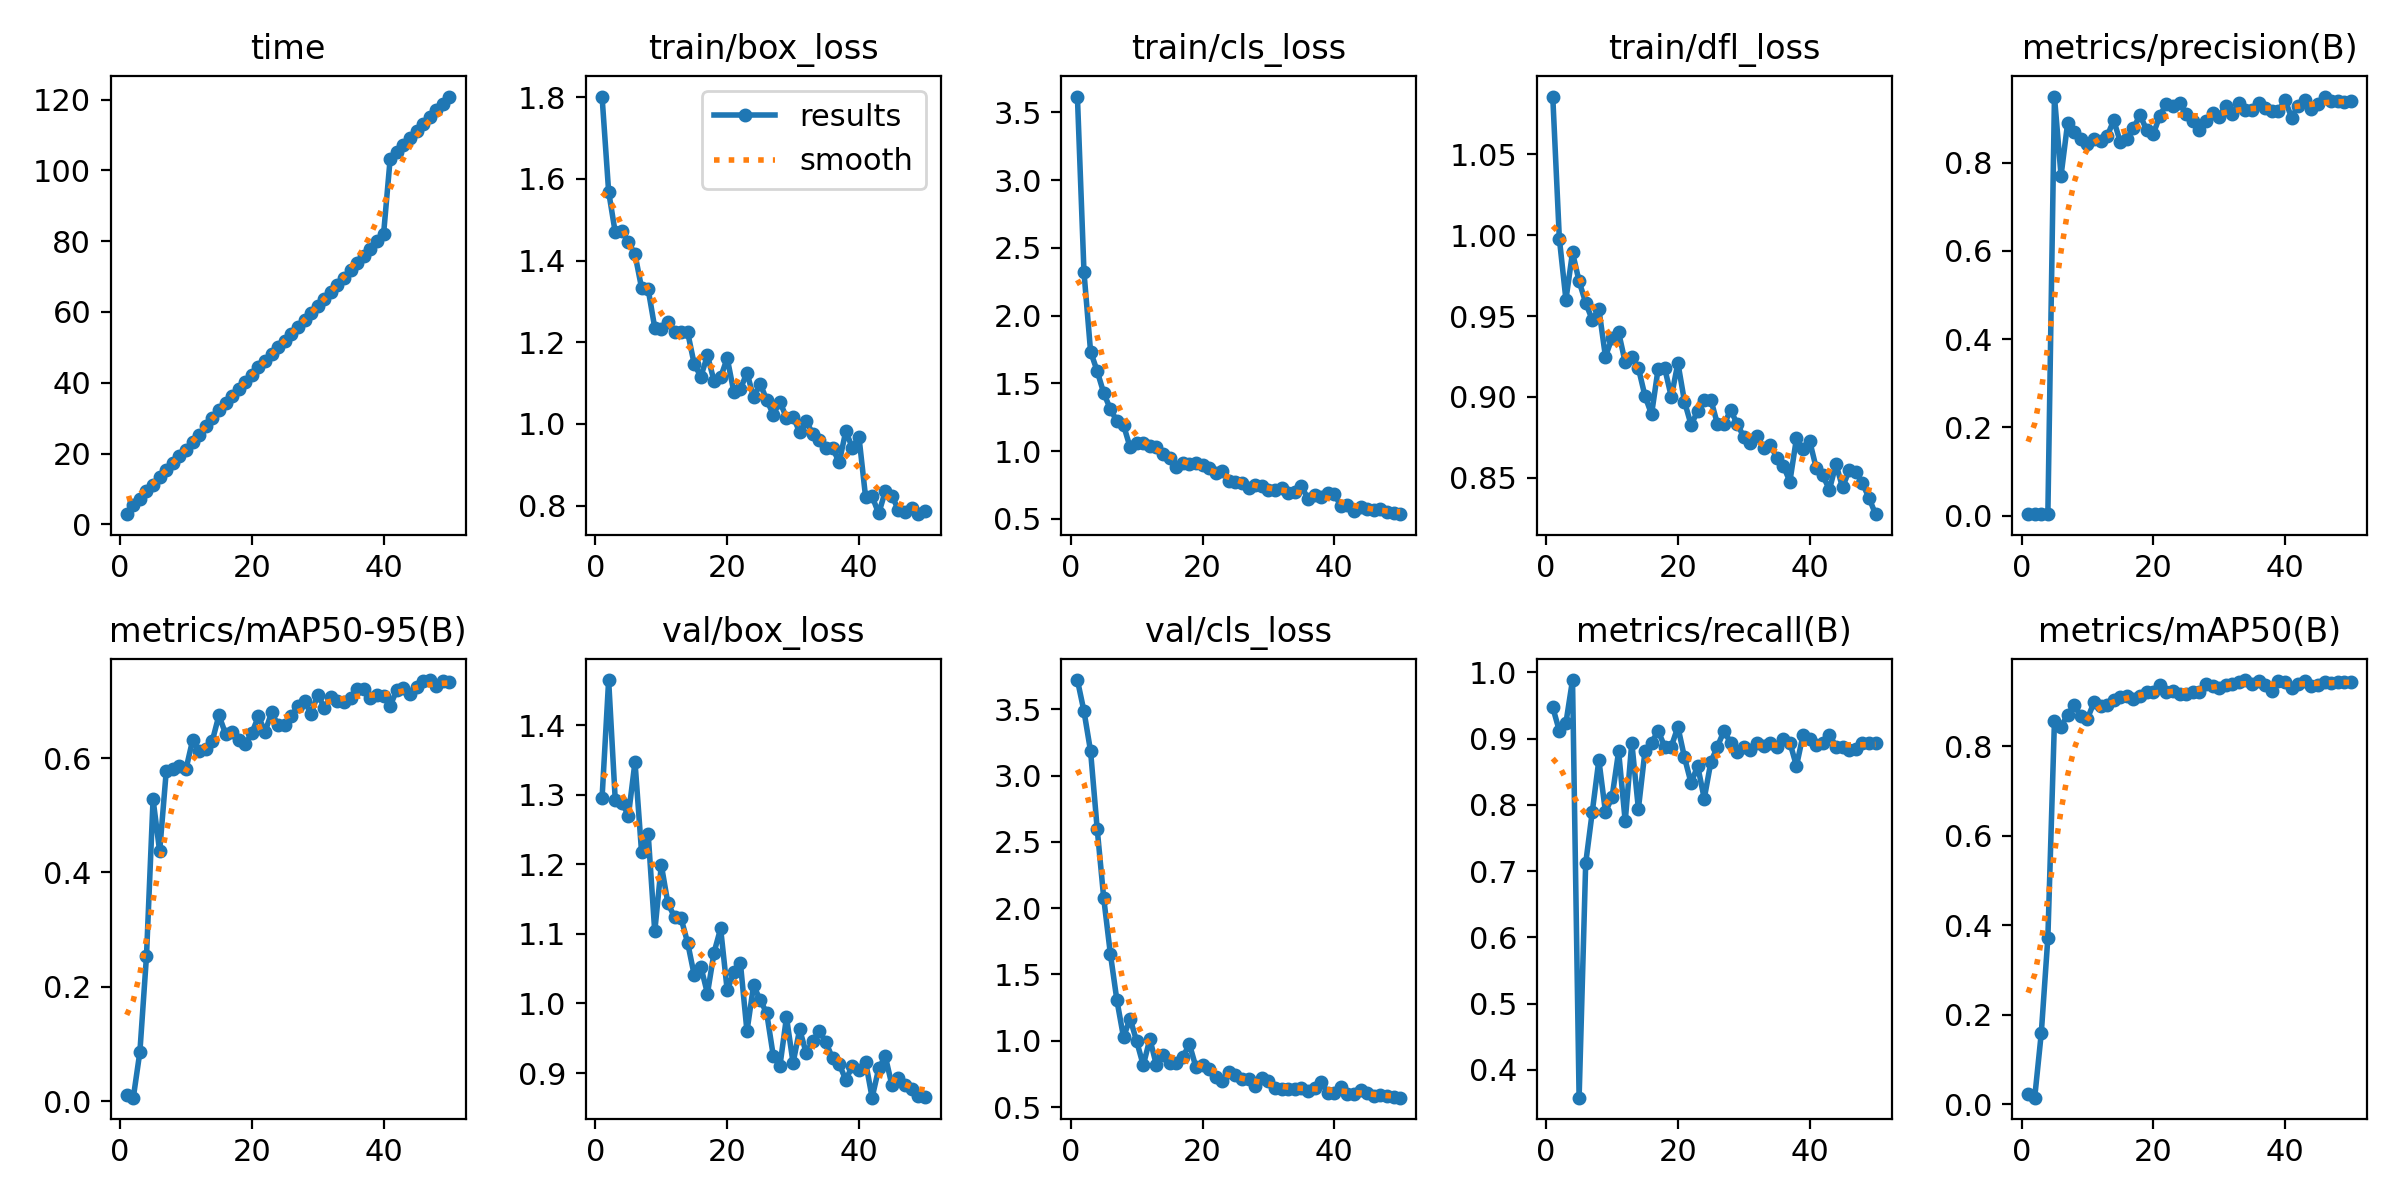

The file beside this chart, header and first rows:
epoch, time, train/box_loss, train/cls_loss, train/dfl_loss, metrics/precision(B), metrics/recall(B), metrics/mAP50(B), metrics/mAP50-95(B), val/box_loss, val/cls_loss, val/dfl_loss, lr/pg0, lr/pg1, lr/pg2
1, 2.88, 1.802, 3.617, 1.086, 0.00428, 0.9471, 0.02173, 0.01039, 1.295, 3.721, 0.9419, 0.0003001, 0.0003001, 0.0003001
2, 5.336, 1.569, 2.32, 0.9979, 0.00348, 0.9115, 0.01463, 0.00592, 1.465, 3.485, 0.9893, 0.0006046, 0.0006046, 0.0006046
3, 7.285, 1.469, 1.735, 0.9601, 0.00341, 0.9235, 0.1586, 0.08599, 1.293, 3.184, 0.964, 0.0008966, 0.0008966, 0.0008966
4, 9.322, 1.472, 1.591, 0.9892, 0.00377, 0.9882, 0.372, 0.2533, 1.289, 2.601, 0.9608, 0.001176, 0.001176, 0.001176
5, 11.24, 1.445, 1.428, 0.9714, 0.9495, 0.358, 0.8567, 0.528, 1.27, 2.073, 0.9626, 0.001443, 0.001443, 0.001443
6, 13.33, 1.415, 1.311, 0.9582, 0.7704, 0.7118, 0.8434, 0.4369, 1.347, 1.658, 0.9835, 0.001502, 0.001502, 0.001502
7, 15.37, 1.333, 1.221, 0.9476, 0.8892, 0.7894, 0.8699, 0.5767, 1.217, 1.304, 0.9411, 0.001469, 0.001469, 0.001469
8, 17.3, 1.33, 1.193, 0.9544, 0.8701, 0.8676, 0.8912, 0.5813, 1.244, 1.027, 0.9446, 0.001436, 0.001436, 0.001436
9, 19.24, 1.236, 1.028, 0.9249, 0.8524, 0.7891, 0.8669, 0.5869, 1.103, 1.168, 0.9089, 0.001403, 0.001403, 0.001403
10, 21.14, 1.233, 1.063, 0.9365, 0.8414, 0.8115, 0.8611, 0.5808, 1.199, 0.9957, 0.9157, 0.00137, 0.00137, 0.00137
11, 23.18, 1.25, 1.063, 0.9398, 0.8529, 0.8805, 0.8975, 0.631, 1.144, 0.8148, 0.9166, 0.001337, 0.001337, 0.001337
12, 25.38, 1.224, 1.037, 0.9214, 0.8483, 0.7751, 0.8901, 0.6123, 1.125, 1.013, 0.9069, 0.001304, 0.001304, 0.001304
13, 27.69, 1.226, 1.034, 0.9247, 0.86, 0.8938, 0.8927, 0.6158, 1.122, 0.8146, 0.9159, 0.001271, 0.001271, 0.001271
14, 29.91, 1.224, 0.9796, 0.9179, 0.8954, 0.7938, 0.9033, 0.6302, 1.087, 0.8937, 0.8971, 0.001238, 0.001238, 0.001238
15, 32.23, 1.146, 0.9508, 0.9006, 0.8467, 0.8808, 0.9089, 0.6748, 1.04, 0.8296, 0.8948, 0.001205, 0.001205, 0.001205
16, 34.35, 1.116, 0.881, 0.8893, 0.8543, 0.8938, 0.9114, 0.6428, 1.053, 0.8327, 0.8914, 0.001172, 0.001172, 0.001172
17, 36.26, 1.168, 0.9132, 0.9175, 0.8789, 0.9114, 0.9053, 0.6459, 1.014, 0.8749, 0.879, 0.001139, 0.001139, 0.001139
18, 38.25, 1.105, 0.9061, 0.9177, 0.9071, 0.8878, 0.9119, 0.6322, 1.073, 0.9758, 0.8899, 0.001106, 0.001106, 0.001106
19, 40.3, 1.114, 0.915, 0.9001, 0.8735, 0.888, 0.9197, 0.6239, 1.108, 0.8, 0.8941, 0.001073, 0.001073, 0.001073
20, 42.32, 1.161, 0.8969, 0.921, 0.8641, 0.9175, 0.9209, 0.644, 1.019, 0.8173, 0.8814, 0.00104, 0.00104, 0.00104
21, 44.39, 1.079, 0.8734, 0.8971, 0.9063, 0.8714, 0.9355, 0.673, 1.045, 0.7852, 0.8783, 0.001007, 0.001007, 0.001007
22, 46.27, 1.085, 0.8383, 0.8828, 0.9326, 0.8329, 0.92, 0.6457, 1.058, 0.7285, 0.8816, 0.0009739, 0.0009739, 0.0009739
23, 48.13, 1.126, 0.8544, 0.8912, 0.9272, 0.8585, 0.9234, 0.6801, 0.96, 0.6944, 0.8582, 0.0009409, 0.0009409, 0.0009409
24, 50.07, 1.065, 0.7816, 0.898, 0.9345, 0.8094, 0.9171, 0.6571, 1.026, 0.7638, 0.873, 0.0009078, 0.0009078, 0.0009078
25, 51.88, 1.098, 0.7743, 0.8984, 0.9094, 0.8644, 0.9171, 0.6579, 1.005, 0.7427, 0.8673, 0.0008748, 0.0008748, 0.0008748
26, 53.79, 1.059, 0.7664, 0.8833, 0.8936, 0.888, 0.9208, 0.6736, 0.986, 0.7149, 0.8711, 0.0008418, 0.0008418, 0.0008418
27, 55.84, 1.023, 0.7307, 0.8831, 0.874, 0.9115, 0.9211, 0.6914, 0.9243, 0.7122, 0.8575, 0.0008088, 0.0008088, 0.0008088
28, 57.81, 1.055, 0.7494, 0.8919, 0.8944, 0.8936, 0.9384, 0.6991, 0.9101, 0.6582, 0.8548, 0.0007758, 0.0007758, 0.0007758
29, 59.75, 1.015, 0.7398, 0.8834, 0.9131, 0.8791, 0.934, 0.6776, 0.9801, 0.7169, 0.8631, 0.0007428, 0.0007428, 0.0007428
30, 61.65, 1.017, 0.715, 0.8753, 0.9035, 0.888, 0.9305, 0.7109, 0.9145, 0.6941, 0.8559, 0.0007098, 0.0007098, 0.0007098
31, 63.55, 0.9809, 0.7097, 0.8716, 0.9291, 0.8821, 0.9354, 0.6885, 0.9627, 0.6424, 0.8655, 0.0006768, 0.0006768, 0.0006768
32, 65.72, 1.006, 0.7263, 0.8761, 0.91, 0.8938, 0.9392, 0.7063, 0.9285, 0.6345, 0.8597, 0.0006438, 0.0006438, 0.0006438
33, 67.66, 0.976, 0.6876, 0.8688, 0.9348, 0.8893, 0.9431, 0.6999, 0.9466, 0.6331, 0.8636, 0.0006108, 0.0006108, 0.0006108
34, 69.7, 0.9599, 0.6996, 0.8705, 0.9193, 0.8938, 0.9475, 0.6974, 0.96, 0.639, 0.863, 0.0005778, 0.0005778, 0.0005778
35, 71.83, 0.9408, 0.7445, 0.8626, 0.9196, 0.888, 0.9387, 0.7058, 0.9439, 0.6407, 0.8595, 0.0005448, 0.0005448, 0.0005448
36, 73.77, 0.9415, 0.6469, 0.8575, 0.9344, 0.8997, 0.9453, 0.7202, 0.9209, 0.6238, 0.863, 0.0005118, 0.0005118, 0.0005118
37, 75.81, 0.9057, 0.6749, 0.8478, 0.9227, 0.8938, 0.9365, 0.7213, 0.913, 0.6402, 0.8657, 0.0004788, 0.0004788, 0.0004788
38, 77.76, 0.9822, 0.6582, 0.8745, 0.9163, 0.8585, 0.9231, 0.7055, 0.8902, 0.6892, 0.8515, 0.0004458, 0.0004458, 0.0004458
39, 80.1, 0.9418, 0.6881, 0.8676, 0.9161, 0.9054, 0.9445, 0.7112, 0.91, 0.6075, 0.852, 0.0004127, 0.0004127, 0.0004127
40, 82.07, 0.969, 0.6835, 0.8729, 0.9423, 0.8997, 0.9423, 0.7086, 0.9046, 0.6085, 0.8587, 0.0003797, 0.0003797, 0.0003797
41, 103.3, 0.8222, 0.5963, 0.8561, 0.9018, 0.8897, 0.9298, 0.6917, 0.9165, 0.6508, 0.8554, 0.0003467, 0.0003467, 0.0003467
42, 105.3, 0.8228, 0.6042, 0.8515, 0.9287, 0.8938, 0.9382, 0.7189, 0.8646, 0.5975, 0.8439, 0.0003137, 0.0003137, 0.0003137
43, 107.2, 0.7809, 0.5603, 0.8428, 0.9406, 0.9056, 0.9461, 0.7232, 0.9065, 0.5959, 0.8502, 0.0002807, 0.0002807, 0.0002807
44, 109.2, 0.8353, 0.5892, 0.8584, 0.9222, 0.888, 0.9352, 0.7122, 0.9241, 0.6315, 0.8513, 0.0002477, 0.0002477, 0.0002477
45, 111.1, 0.8249, 0.5749, 0.8441, 0.933, 0.8867, 0.9371, 0.7246, 0.8827, 0.6045, 0.8455, 0.0002147, 0.0002147, 0.0002147
46, 113.1, 0.7889, 0.5668, 0.8549, 0.9479, 0.8821, 0.9429, 0.7353, 0.8932, 0.5829, 0.8461, 0.0001817, 0.0001817, 0.0001817
47, 115.1, 0.785, 0.5739, 0.8539, 0.9387, 0.8845, 0.9408, 0.7366, 0.8821, 0.5936, 0.8474, 0.0001487, 0.0001487, 0.0001487
48, 117, 0.7954, 0.5541, 0.8467, 0.9383, 0.8938, 0.943, 0.727, 0.8763, 0.5805, 0.8487, 0.0001157, 0.0001157, 0.0001157
49, 118.8, 0.7792, 0.5421, 0.8378, 0.9373, 0.8938, 0.9438, 0.7341, 0.8669, 0.574, 0.8458, 8.26832e-05, 8.26832e-05, 8.26832e-05
50, 120.9, 0.7866, 0.5349, 0.8276, 0.9395, 0.8938, 0.943, 0.7328, 0.866, 0.5708, 0.8445, 4.96766e-05, 4.96766e-05, 4.96766e-05
